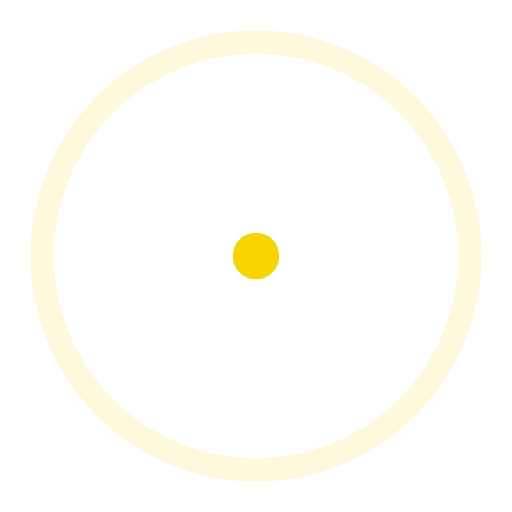
t = 0.00 s
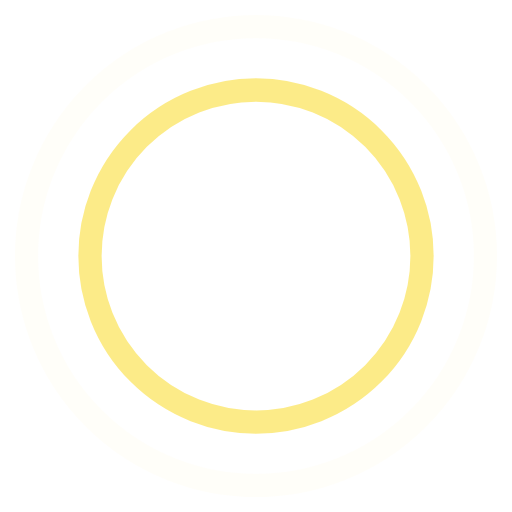
t = 0.45 s
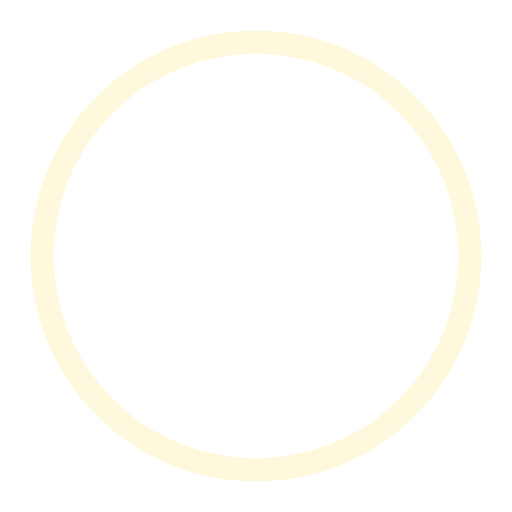
t = 0.90 s
t = 1.35 s: frame unchanged from t = 0.45 s, image omitted

The animated SVG that drew these frames (rendered in a browser with its animation timeline set to each time). Animation: 4 SMIL elements (animate=4); one cycle of 1.80 s, repeats indefinitely.

<!-- By Sam Herbert (@sherb), for everyone. More @ http://goo.gl/7AJzbL -->
<svg width="44" height="44" viewBox="0 0 44 44" xmlns="http://www.w3.org/2000/svg" stroke="#F9D401">
    <g fill="none" fill-rule="evenodd" stroke-width="2">
        <circle cx="22" cy="22" r="1">
            <animate attributeName="r"
                begin="0s" dur="1.8s"
                values="1; 20"
                calcMode="spline"
                keyTimes="0; 1"
                keySplines="0.165, 0.84, 0.44, 1"
                repeatCount="indefinite" />
            <animate attributeName="stroke-opacity"
                begin="0s" dur="1.8s"
                values="1; 0"
                calcMode="spline"
                keyTimes="0; 1"
                keySplines="0.3, 0.61, 0.355, 1"
                repeatCount="indefinite" />
        </circle>
        <circle cx="22" cy="22" r="1">
            <animate attributeName="r"
                begin="-0.9s" dur="1.8s"
                values="1; 20"
                calcMode="spline"
                keyTimes="0; 1"
                keySplines="0.165, 0.84, 0.44, 1"
                repeatCount="indefinite" />
            <animate attributeName="stroke-opacity"
                begin="-0.9s" dur="1.8s"
                values="1; 0"
                calcMode="spline"
                keyTimes="0; 1"
                keySplines="0.3, 0.61, 0.355, 1"
                repeatCount="indefinite" />
        </circle>
    </g>
</svg>
